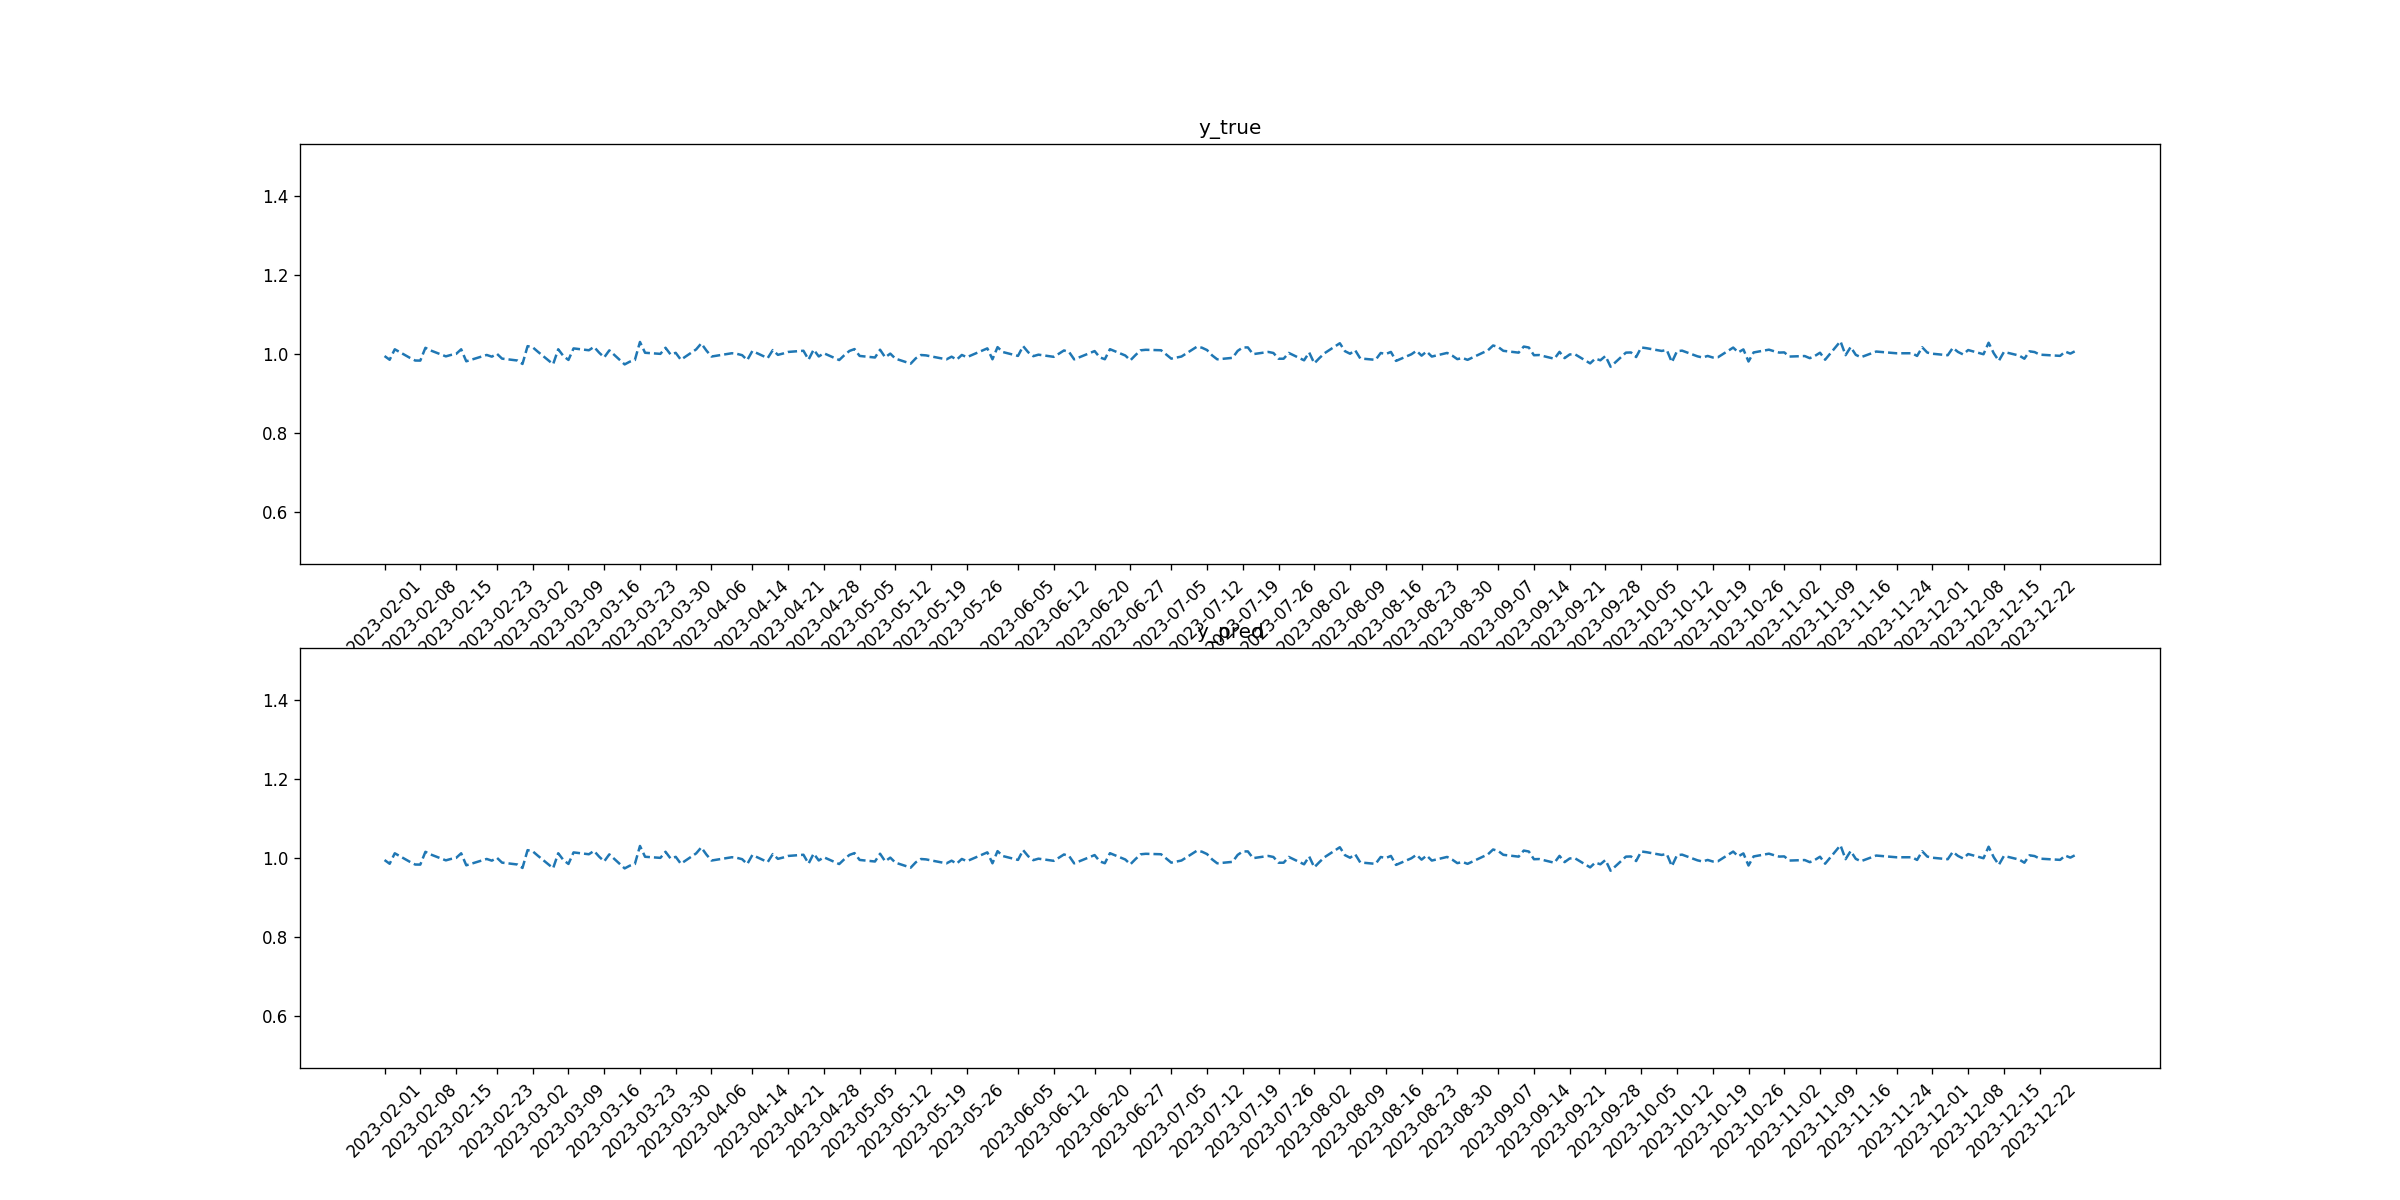

Values plotted in this chart, from the file beside it:
tid, symbol, close, target_1, pred_1, target_2, pred_2
2023-02-01, DUK, 0.9951, 0, 0, 0, 0
2023-02-02, DUK, 0.9857, 0, 0, 0, 0
2023-02-03, DUK, 1.012, 0, 0, 0, 0
2023-02-06, DUK, 0.9903, 0, 0, 0, 0
2023-02-07, DUK, 0.9837, 0, 0, 0, 0
2023-02-08, DUK, 0.9836, 0, 0, 0, 0
2023-02-09, DUK, 1.016, 0, 0, 0, 0
2023-02-10, DUK, 1.009, 0, 0, 0, 0
2023-02-13, DUK, 0.9943, 0, 0, 0, 0
2023-02-14, DUK, 0.9979, 0, 0, 0, 0
2023-02-15, DUK, 1, 0, 0, 0, 0
2023-02-16, DUK, 1.012, 0, 0, 0, 0
2023-02-17, DUK, 0.9818, 0, 0, 0, 0
2023-02-21, DUK, 0.9979, 0, 0, 0, 0
2023-02-22, DUK, 0.9935, 0, 0, 0, 0
2023-02-23, DUK, 1.001, 0, 0, 0, 0
2023-02-24, DUK, 0.9885, 0, 0, 0, 0
2023-02-27, DUK, 0.9838, 0, 0, 0, 0
2023-02-28, DUK, 0.9751, 0, 0, 0, 0
2023-03-01, DUK, 1.02, 0, 0, 0, 0
2023-03-02, DUK, 1.017, 0, 0, 0, 0
2023-03-03, DUK, 1.006, 0, 0, 0, 0
2023-03-06, DUK, 0.9744, 0, 0, 0, 0
2023-03-07, DUK, 1.012, 0, 0, 0, 0
2023-03-08, DUK, 0.9952, 0, 0, 0, 0
2023-03-09, DUK, 0.9852, 0, 0, 0, 0
2023-03-10, DUK, 1.014, 0, 0, 0, 0
2023-03-13, DUK, 1.01, 0, 0, 0, 0
2023-03-14, DUK, 1.018, 0, 0, 0, 0
2023-03-15, DUK, 1.004, 0, 0, 0, 0
2023-03-16, DUK, 0.9917, 0, 0, 0, 0
2023-03-17, DUK, 1.01, 0, 0, 0, 0
2023-03-20, DUK, 0.9739, 0, 0, 0, 0
2023-03-21, DUK, 0.9808, 0, 0, 0, 0
2023-03-22, DUK, 0.9849, 0, 0, 0, 0
2023-03-23, DUK, 1.031, 0, 0, 0, 0
2023-03-24, DUK, 1.003, 0, 0, 0, 0
2023-03-27, DUK, 1.001, 0, 0, 0, 0
2023-03-28, DUK, 1.016, 0, 0, 0, 0
2023-03-29, DUK, 0.9989, 0, 0, 0, 0
2023-03-30, DUK, 1.003, 0, 0, 0, 0
2023-03-31, DUK, 0.9857, 0, 0, 0, 0
2023-04-03, DUK, 1.012, 0, 0, 0, 0
2023-04-04, DUK, 1.027, 0, 0, 0, 0
2023-04-05, DUK, 1.009, 0, 0, 0, 0
2023-04-06, DUK, 0.9939, 0, 0, 0, 0
2023-04-10, DUK, 1.002, 0, 0, 0, 0
2023-04-11, DUK, 1.001, 0, 0, 0, 0
2023-04-12, DUK, 0.9973, 0, 0, 0, 0
2023-04-13, DUK, 0.9849, 0, 0, 0, 0
2023-04-14, DUK, 1.008, 0, 0, 0, 0
2023-04-17, DUK, 0.9898, 0, 0, 0, 0
2023-04-18, DUK, 1.01, 0, 0, 0, 0
2023-04-19, DUK, 0.9982, 0, 0, 0, 0
2023-04-20, DUK, 1.001, 0, 0, 0, 0
2023-04-21, DUK, 1.005, 0, 0, 0, 0
2023-04-24, DUK, 1.008, 0, 0, 0, 0
2023-04-25, DUK, 0.9861, 0, 0, 0, 0
2023-04-26, DUK, 1.011, 0, 0, 0, 0
2023-04-27, DUK, 0.9941, 0, 0, 0, 0
... 170 more rows
